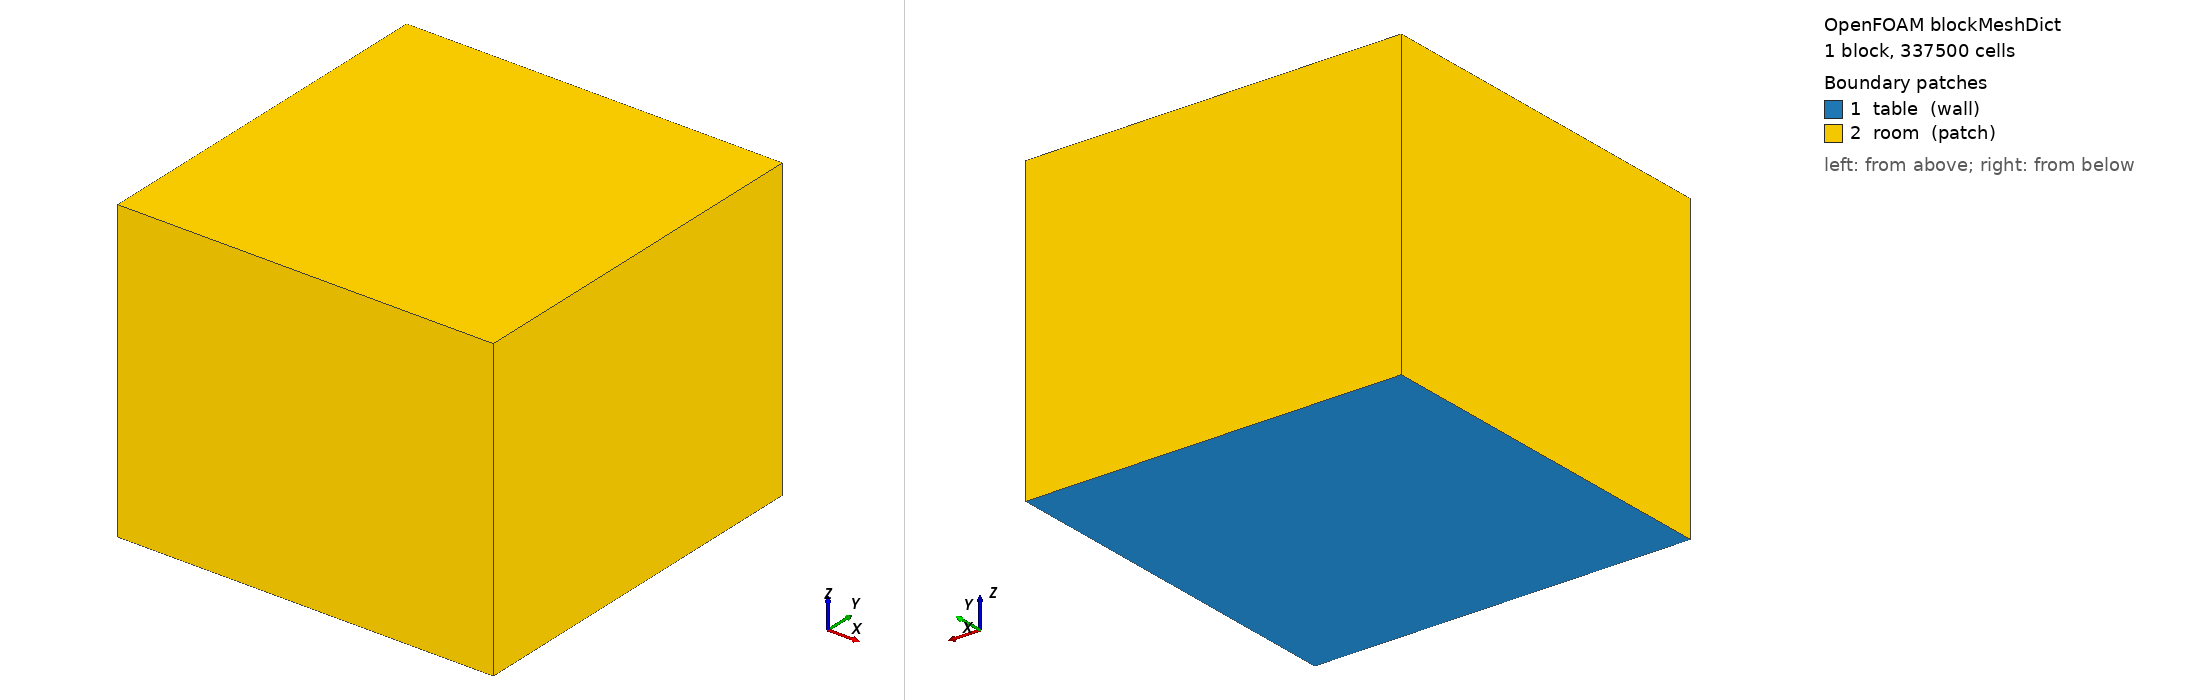

OpenFOAM case: the mesh blockMesh builds from blockMeshDict, 1 block(s), 337500 cells. Boundary patches (legend numbers): 1 table (wall), 2 room (patch). Left view from above one corner, right view from below the opposite corner. Boundary conditions: 7 field file(s) under 0/ or 0.orig/; 2 of 2 drawn patches have an entry in a shipped field file.

=== system/blockMeshDict ===
FoamFile { version 2.0; format ascii; class dictionary; object blockMeshDict; }
// room-sized box around the rig (m), 8 mm base cells; the table is the floor z = 0
vertices ( (-0.30 -0.30 0) (0.30 -0.30 0) (0.30 0.30 0) (-0.30 0.30 0) (-0.30 -0.30 0.48) (0.30 -0.30 0.48) (0.30 0.30 0.48) (-0.30 0.30 0.48) );
blocks ( hex (0 1 2 3 4 5 6 7) (75 75 60) simpleGrading (1 1 1) );
boundary ( table { type wall; faces ((0 3 2 1)); } room { type patch; faces ((4 5 6 7) (0 4 7 3) (1 2 6 5) (0 1 5 4) (3 7 6 2)); } );


=== system/controlDict ===
FoamFile { version 2.0; format ascii; class dictionary; object controlDict; }
application simpleFoam; startFrom latestTime; startTime 0; stopAt endTime; endTime 4000; deltaT 1;
writeControl timeStep; writeInterval 1000; purgeWrite 1; writeFormat binary; writePrecision 8; runTimeModifiable true;
// forces in N (rho 1.20), moments about the rotor axis; the balance reads -(sum of Fz over the weighed parts) / g
fo { type forces; libs (forces); rho rhoInf; rhoInf 1.20; CofR (0 0 0); writeControl timeStep; writeInterval 1; log false; }
functions
{
    rotor  { $fo; patches (blades hub); }
    blades { $fo; patches (blades); }
    hub    { $fo; patches (hub); }
    motor  { $fo; patches (motor); }
    cup    { $fo; patches (cup); }
    scale  { $fo; patches (scale); }
    board  { $fo; patches (board); }
    yPlus  { type yPlus; libs (fieldFunctionObjects); writeControl writeTime; }
    wallShear { type wallShearStress; libs (fieldFunctionObjects); patches (blades hub); writeControl writeTime; }
}


=== 0.orig/ReThetat ===
FoamFile { version 2.0; format ascii; class volScalarField; object ReThetat; }
// ambient room air: k for 1 % turbulence at 1 m/s, eddy viscosity ratio 1, ReThetat from Langtry-Menter at Tu = 1 %
dimensions [0 0 0 0 0 0 0]; internalField uniform 584;
boundaryField
{
    "(blades|hub)" { type zeroGradient; }
    "(motor|cup|scale|board|table)" { type zeroGradient; }
    room { type inletOutlet; inletValue uniform 584; value uniform 584; }
}


=== 0.orig/U ===
FoamFile { version 2.0; format ascii; class volVectorField; object U; }
dimensions [0 1 -1 0 0 0 0]; internalField uniform (0 0 0);
boundaryField
{
    "(blades|hub)" { type rotatingWallVelocity; origin (0 0 0); axis (0 0 1); omega OMEGA; value uniform (0 0 0); }
    "(motor|cup|scale|board|table)" { type noSlip; }
    room { type pressureInletOutletVelocity; value uniform (0 0 0); }
}


=== 0.orig/gammaInt ===
FoamFile { version 2.0; format ascii; class volScalarField; object gammaInt; }
dimensions [0 0 0 0 0 0 0]; internalField uniform 1;
boundaryField
{
    "(blades|hub)" { type zeroGradient; }
    "(motor|cup|scale|board|table)" { type zeroGradient; }
    room { type inletOutlet; inletValue uniform 1; value uniform 1; }
}


=== 0.orig/k ===
FoamFile { version 2.0; format ascii; class volScalarField; object k; }
// ambient room air: k for 1 % turbulence at 1 m/s, eddy viscosity ratio 1, ReThetat from Langtry-Menter at Tu = 1 %
dimensions [0 2 -2 0 0 0 0]; internalField uniform 1.5e-4;
boundaryField
{
    "(blades|hub)" { type fixedValue; value uniform 1e-12; }
    "(motor|cup|scale|board|table)" { type fixedValue; value uniform 1e-12; }
    room { type inletOutlet; inletValue uniform 1.5e-4; value uniform 1.5e-4; }
}


=== 0.orig/nut ===
FoamFile { version 2.0; format ascii; class volScalarField; object nut; }
dimensions [0 2 -1 0 0 0 0]; internalField uniform 0;
boundaryField
{
    "(blades|hub)" { type nutLowReWallFunction; value uniform 0; }
    "(motor|cup|scale|board|table)" { type nutLowReWallFunction; value uniform 0; }
    room { type calculated; value uniform 0; }
}


=== 0.orig/omega ===
FoamFile { version 2.0; format ascii; class volScalarField; object omega; }
// ambient room air: k for 1 % turbulence at 1 m/s, eddy viscosity ratio 1, ReThetat from Langtry-Menter at Tu = 1 %
dimensions [0 0 -1 0 0 0 0]; internalField uniform 10;
boundaryField
{
    "(blades|hub)" { type omegaWallFunction; value uniform 10; }
    "(motor|cup|scale|board|table)" { type omegaWallFunction; value uniform 10; }
    room { type inletOutlet; inletValue uniform 10; value uniform 10; }
}


=== 0.orig/p ===
FoamFile { version 2.0; format ascii; class volScalarField; object p; }
dimensions [0 2 -2 0 0 0 0]; internalField uniform 0;
boundaryField
{
    "(blades|hub)" { type zeroGradient; }
    "(motor|cup|scale|board|table)" { type zeroGradient; }
    room { type totalPressure; p0 uniform 0; value uniform 0; }
}
